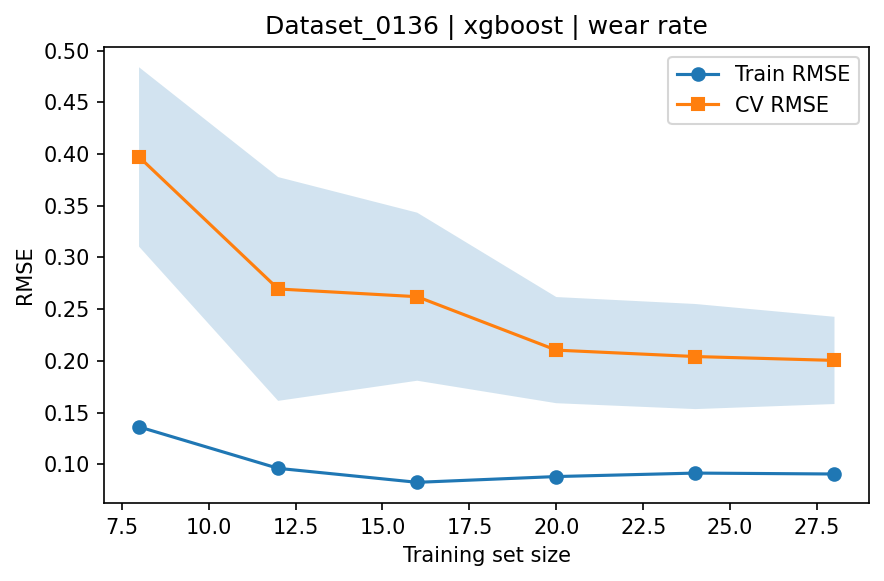

Source data for this figure (header and first rows):
train_size, train_rmse_mean, train_rmse_std, test_rmse_mean, test_rmse_std
8, 0.1361, 0.0434, 0.3973, 0.08678
12, 0.096, 0.02353, 0.2695, 0.1083
16, 0.08247, 0.02095, 0.2621, 0.08129
20, 0.08806, 0.0126, 0.2104, 0.05136
24, 0.09141, 0.01218, 0.2042, 0.05084
28, 0.09052, 0.007708, 0.2004, 0.0422
